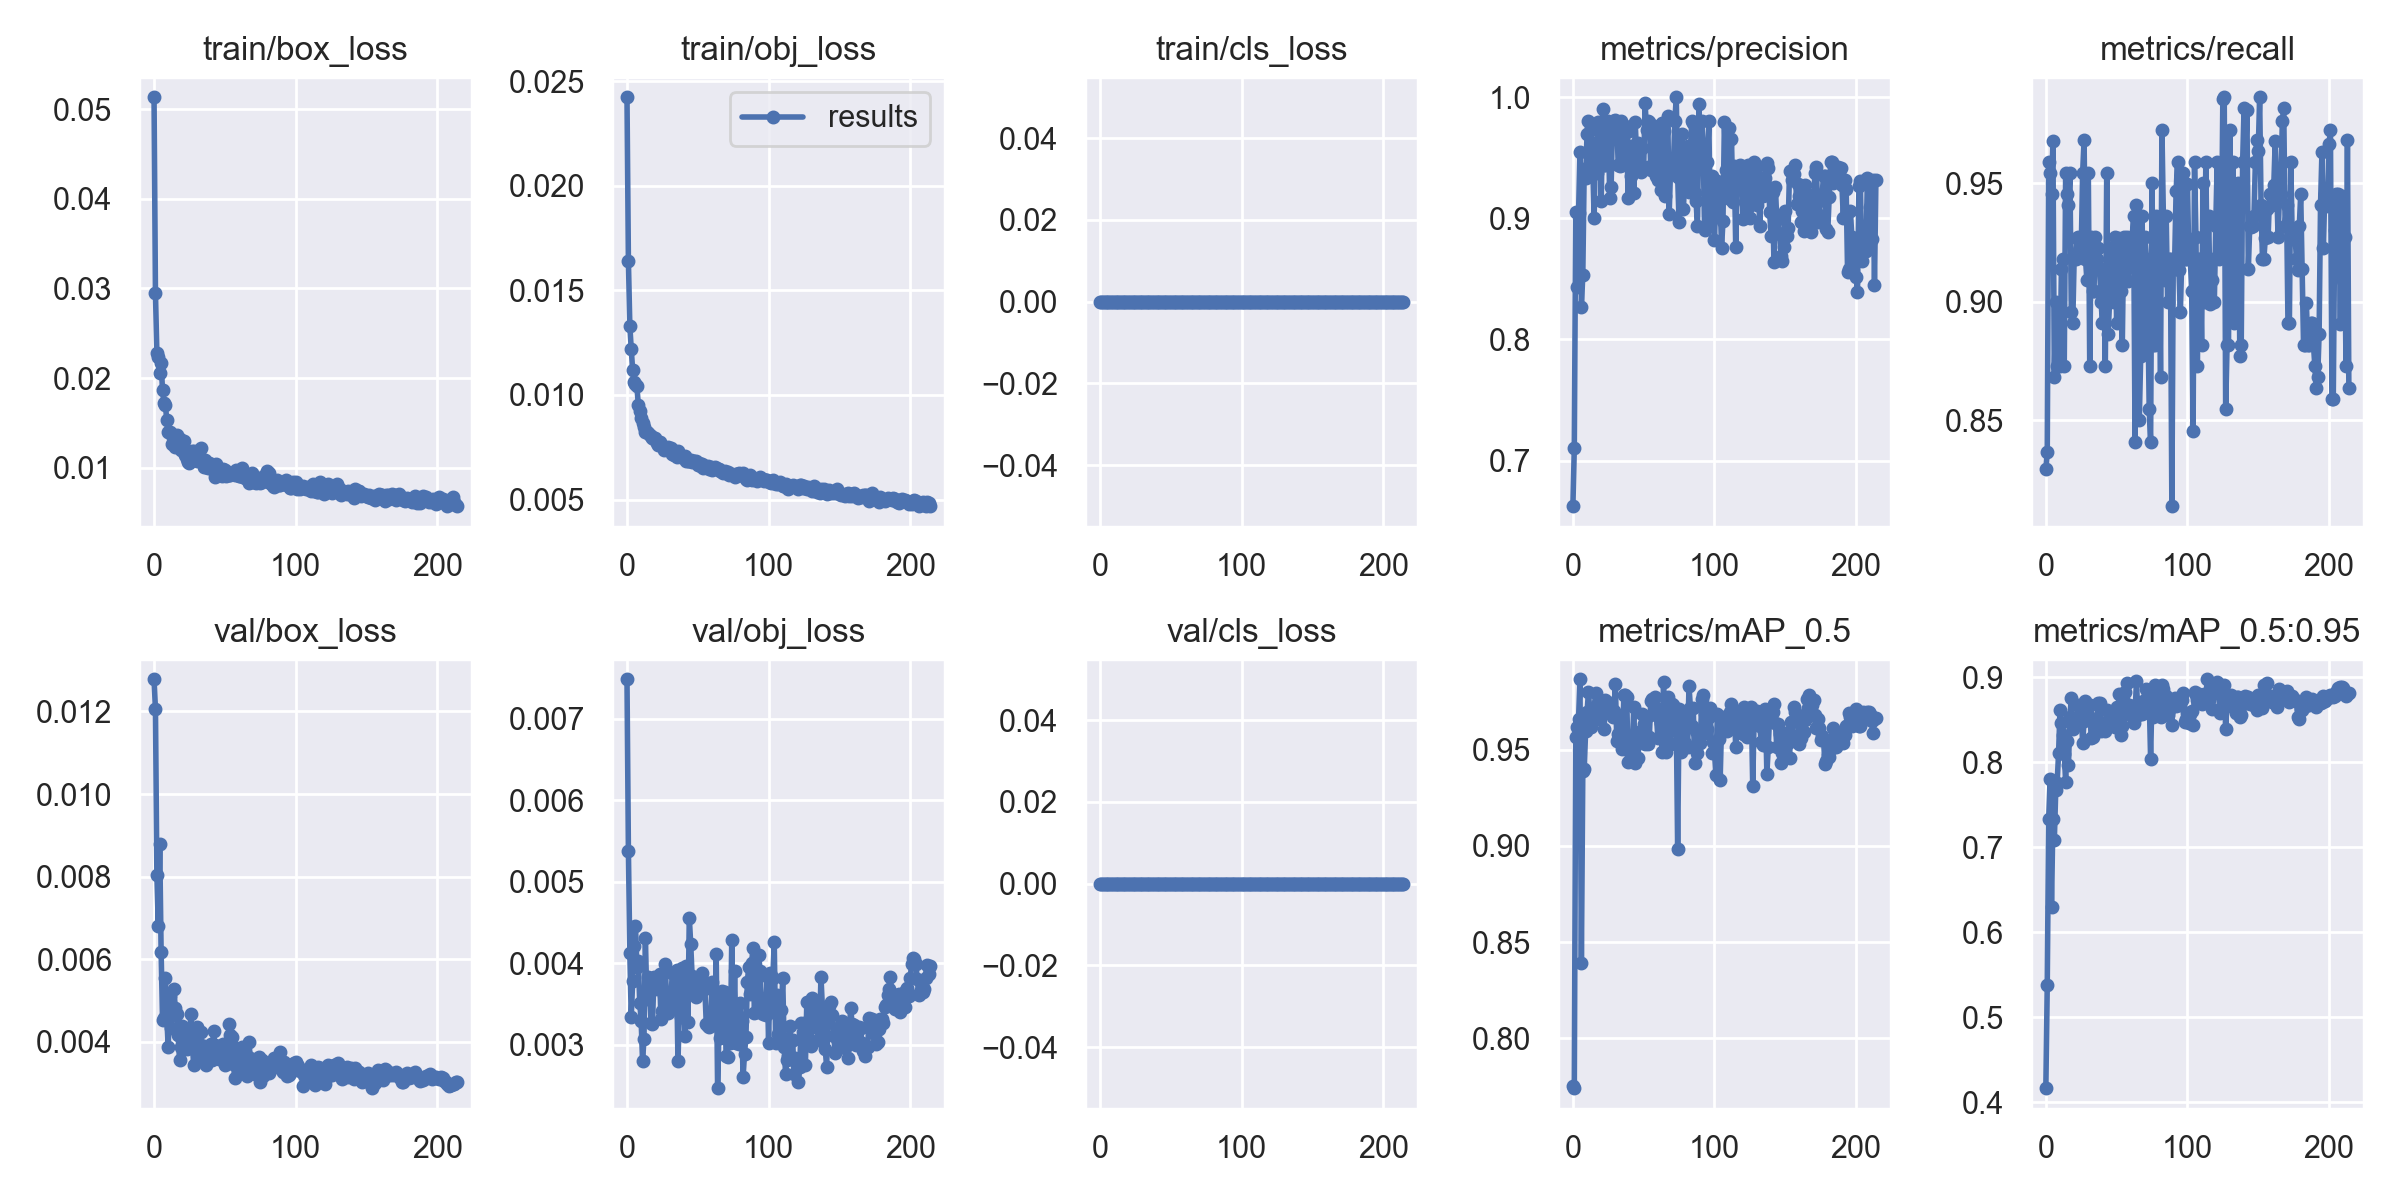

Source data for this figure (header and first rows):
epoch, train/box_loss, train/obj_loss, train/cls_loss, metrics/precision, metrics/recall, metrics/mAP_0.5, metrics/mAP_0.5:0.95, val/box_loss, val/obj_loss, val/cls_loss, x/lr0, x/lr1, x/lr2
0, 0.05133, 0.02424, 0, 0.6623, 0.8292, 0.7751, 0.4165, 0.01278, 0.007485, 0, 0.0018, 0.0018, 0.0838
1, 0.02944, 0.0164, 0, 0.7105, 0.8364, 0.7739, 0.5379, 0.01205, 0.005382, 0, 0.003598, 0.003598, 0.0675
2, 0.02277, 0.01331, 0, 0.9055, 0.9591, 0.9567, 0.7328, 0.008049, 0.004126, 0, 0.005384, 0.005384, 0.05118
3, 0.02234, 0.0122, 0, 0.8434, 0.9545, 0.9619, 0.7802, 0.006803, 0.003341, 0, 0.007158, 0.007158, 0.03486
4, 0.0206, 0.0112, 0, 0.9042, 0.9455, 0.9661, 0.6291, 0.008782, 0.003787, 0, 0.008921, 0.008921, 0.01852
5, 0.02169, 0.01063, 0, 0.9551, 0.9677, 0.9868, 0.7336, 0.006188, 0.004211, 0, 0.009835, 0.009835, 0.009835
6, 0.01863, 0.01054, 0, 0.8267, 0.8682, 0.8392, 0.7085, 0.00454, 0.004458, 0, 0.009835, 0.009835, 0.009835
7, 0.01723, 0.01041, 0, 0.8534, 0.8999, 0.9392, 0.767, 0.004582, 0.003962, 0, 0.009802, 0.009802, 0.009802
8, 0.01699, 0.009533, 0, 0.9409, 0.8727, 0.9401, 0.776, 0.005547, 0.004033, 0, 0.009769, 0.009769, 0.009769
9, 0.01531, 0.009215, 0, 0.9329, 0.8864, 0.9598, 0.8108, 0.004615, 0.00352, 0, 0.009736, 0.009736, 0.009736
10, 0.01401, 0.008905, 0, 0.9697, 0.8726, 0.9695, 0.861, 0.003868, 0.003298, 0, 0.009703, 0.009703, 0.009703
11, 0.01393, 0.008682, 0, 0.9804, 0.9136, 0.9803, 0.8467, 0.005117, 0.002799, 0, 0.00967, 0.00967, 0.00967
12, 0.01377, 0.008476, 0, 0.9404, 0.9182, 0.9693, 0.8326, 0.004351, 0.003079, 0, 0.009637, 0.009637, 0.009637
13, 0.01259, 0.008239, 0, 0.9746, 0.8727, 0.9621, 0.8102, 0.004698, 0.004309, 0, 0.009604, 0.009604, 0.009604
14, 0.01291, 0.008237, 0, 0.9459, 0.9546, 0.9716, 0.7767, 0.005293, 0.003562, 0, 0.009571, 0.009571, 0.009571
15, 0.01228, 0.008199, 0, 0.9004, 0.9453, 0.9679, 0.8254, 0.004821, 0.003832, 0, 0.009538, 0.009538, 0.009538
16, 0.0136, 0.008098, 0, 0.9623, 0.9409, 0.9794, 0.7968, 0.00468, 0.003663, 0, 0.009505, 0.009505, 0.009505
17, 0.01238, 0.008018, 0, 0.9375, 0.9546, 0.9662, 0.8529, 0.004171, 0.003273, 0, 0.009472, 0.009472, 0.009472
18, 0.0132, 0.007945, 0, 0.9799, 0.8954, 0.9742, 0.8759, 0.003567, 0.003253, 0, 0.009439, 0.009439, 0.009439
19, 0.01202, 0.007903, 0, 0.9701, 0.8909, 0.9718, 0.8389, 0.003878, 0.003828, 0, 0.009406, 0.009406, 0.009406
20, 0.01204, 0.007951, 0, 0.914, 0.9182, 0.9735, 0.845, 0.004398, 0.003683, 0, 0.009373, 0.009373, 0.009373
21, 0.01295, 0.007721, 0, 0.9902, 0.9182, 0.9713, 0.8494, 0.003847, 0.003741, 0, 0.00934, 0.00934, 0.00934
22, 0.01139, 0.007597, 0, 0.9444, 0.927, 0.9607, 0.8502, 0.004137, 0.003771, 0, 0.009307, 0.009307, 0.009307
23, 0.01095, 0.007744, 0, 0.9444, 0.9273, 0.9759, 0.8678, 0.003842, 0.003876, 0, 0.009274, 0.009274, 0.009274
24, 0.01067, 0.007587, 0, 0.9712, 0.9227, 0.9712, 0.8563, 0.003942, 0.003316, 0, 0.009241, 0.009241, 0.009241
25, 0.01049, 0.007556, 0, 0.9806, 0.9227, 0.9738, 0.8555, 0.004013, 0.003419, 0, 0.009208, 0.009208, 0.009208
26, 0.01091, 0.00739, 0, 0.9169, 0.9546, 0.9745, 0.8225, 0.004684, 0.003611, 0, 0.009175, 0.009175, 0.009175
27, 0.01185, 0.007446, 0, 0.926, 0.9682, 0.9716, 0.8485, 0.003972, 0.003997, 0, 0.009142, 0.009142, 0.009142
28, 0.0118, 0.00747, 0, 0.9805, 0.9182, 0.9671, 0.8718, 0.003433, 0.00352, 0, 0.009109, 0.009109, 0.009109
29, 0.01149, 0.007512, 0, 0.9756, 0.9091, 0.9704, 0.8538, 0.003898, 0.003397, 0, 0.009076, 0.009076, 0.009076
30, 0.01076, 0.0074, 0, 0.9813, 0.9545, 0.9843, 0.8555, 0.004367, 0.0035, 0, 0.009043, 0.009043, 0.009043
31, 0.01093, 0.007485, 0, 0.9796, 0.8727, 0.9548, 0.8672, 0.003556, 0.003557, 0, 0.00901, 0.00901, 0.00901
32, 0.01098, 0.007162, 0, 0.9444, 0.9273, 0.9585, 0.8288, 0.003947, 0.003883, 0, 0.008977, 0.008977, 0.008977
33, 0.01219, 0.007144, 0, 0.9431, 0.9045, 0.9662, 0.8296, 0.004242, 0.003665, 0, 0.008944, 0.008944, 0.008944
34, 0.01097, 0.007241, 0, 0.9803, 0.9045, 0.9657, 0.8497, 0.003886, 0.003889, 0, 0.008911, 0.008911, 0.008911
35, 0.01012, 0.007054, 0, 0.9444, 0.9273, 0.9503, 0.8462, 0.003908, 0.003914, 0, 0.008878, 0.008878, 0.008878
36, 0.01081, 0.007323, 0, 0.9619, 0.9182, 0.9784, 0.8493, 0.003739, 0.0028, 0, 0.008845, 0.008845, 0.008845
37, 0.01012, 0.00709, 0, 0.9759, 0.9227, 0.9784, 0.8698, 0.003444, 0.003411, 0, 0.008812, 0.008812, 0.008812
38, 0.009985, 0.007035, 0, 0.971, 0.9136, 0.9774, 0.8694, 0.003868, 0.003341, 0, 0.008779, 0.008779, 0.008779
39, 0.01057, 0.007096, 0, 0.9166, 0.9, 0.9436, 0.8368, 0.003782, 0.003942, 0, 0.008746, 0.008746, 0.008746
40, 0.01041, 0.007009, 0, 0.9601, 0.8909, 0.9527, 0.8466, 0.003958, 0.003623, 0, 0.008713, 0.008713, 0.008713
41, 0.009993, 0.007072, 0, 0.9349, 0.9136, 0.9467, 0.8461, 0.00356, 0.003115, 0, 0.00868, 0.00868, 0.00868
42, 0.009597, 0.006864, 0, 0.96, 0.8727, 0.9514, 0.8369, 0.004259, 0.003972, 0, 0.008647, 0.008647, 0.008647
43, 0.00891, 0.006829, 0, 0.921, 0.9546, 0.9723, 0.8619, 0.003934, 0.003277, 0, 0.008614, 0.008614, 0.008614
44, 0.01037, 0.006829, 0, 0.9799, 0.8863, 0.9429, 0.8464, 0.003699, 0.004563, 0, 0.008581, 0.008581, 0.008581
45, 0.009533, 0.006907, 0, 0.9518, 0.9, 0.9563, 0.8538, 0.00377, 0.004242, 0, 0.008548, 0.008548, 0.008548
46, 0.009484, 0.006799, 0, 0.9619, 0.918, 0.9459, 0.8488, 0.003595, 0.00384, 0, 0.008515, 0.008515, 0.008515
47, 0.009371, 0.006823, 0, 0.9398, 0.9227, 0.9581, 0.8478, 0.003649, 0.003694, 0, 0.008482, 0.008482, 0.008482
48, 0.009121, 0.00678, 0, 0.9384, 0.9, 0.9596, 0.854, 0.003715, 0.003672, 0, 0.008449, 0.008449, 0.008449
49, 0.009848, 0.006831, 0, 0.9577, 0.9273, 0.9688, 0.842, 0.003955, 0.003584, 0, 0.008416, 0.008416, 0.008416
50, 0.009736, 0.006664, 0, 0.9422, 0.8909, 0.9634, 0.8647, 0.003432, 0.00365, 0, 0.008383, 0.008383, 0.008383
51, 0.009015, 0.006756, 0, 0.9951, 0.9271, 0.9533, 0.8627, 0.003536, 0.003678, 0, 0.00835, 0.00835, 0.00835
52, 0.009391, 0.006625, 0, 0.9732, 0.9182, 0.967, 0.8806, 0.003706, 0.003831, 0, 0.008317, 0.008317, 0.008317
53, 0.009124, 0.006675, 0, 0.9803, 0.9044, 0.9529, 0.832, 0.004443, 0.003885, 0, 0.008284, 0.008284, 0.008284
54, 0.009173, 0.006528, 0, 0.9798, 0.8818, 0.9567, 0.8427, 0.004158, 0.003673, 0, 0.008251, 0.008251, 0.008251
55, 0.009449, 0.006608, 0, 0.9401, 0.9272, 0.9757, 0.8555, 0.004115, 0.003693, 0, 0.008218, 0.008218, 0.008218
56, 0.009421, 0.006572, 0, 0.9439, 0.9182, 0.9767, 0.8828, 0.003474, 0.003252, 0, 0.008185, 0.008185, 0.008185
57, 0.009165, 0.006594, 0, 0.976, 0.9273, 0.9689, 0.8929, 0.003134, 0.003232, 0, 0.008152, 0.008152, 0.008152
58, 0.009769, 0.006479, 0, 0.9709, 0.9089, 0.9776, 0.8659, 0.00385, 0.003215, 0, 0.008119, 0.008119, 0.008119
59, 0.009163, 0.006557, 0, 0.9352, 0.918, 0.968, 0.867, 0.003832, 0.003262, 0, 0.008086, 0.008086, 0.008086
... 155 more rows
